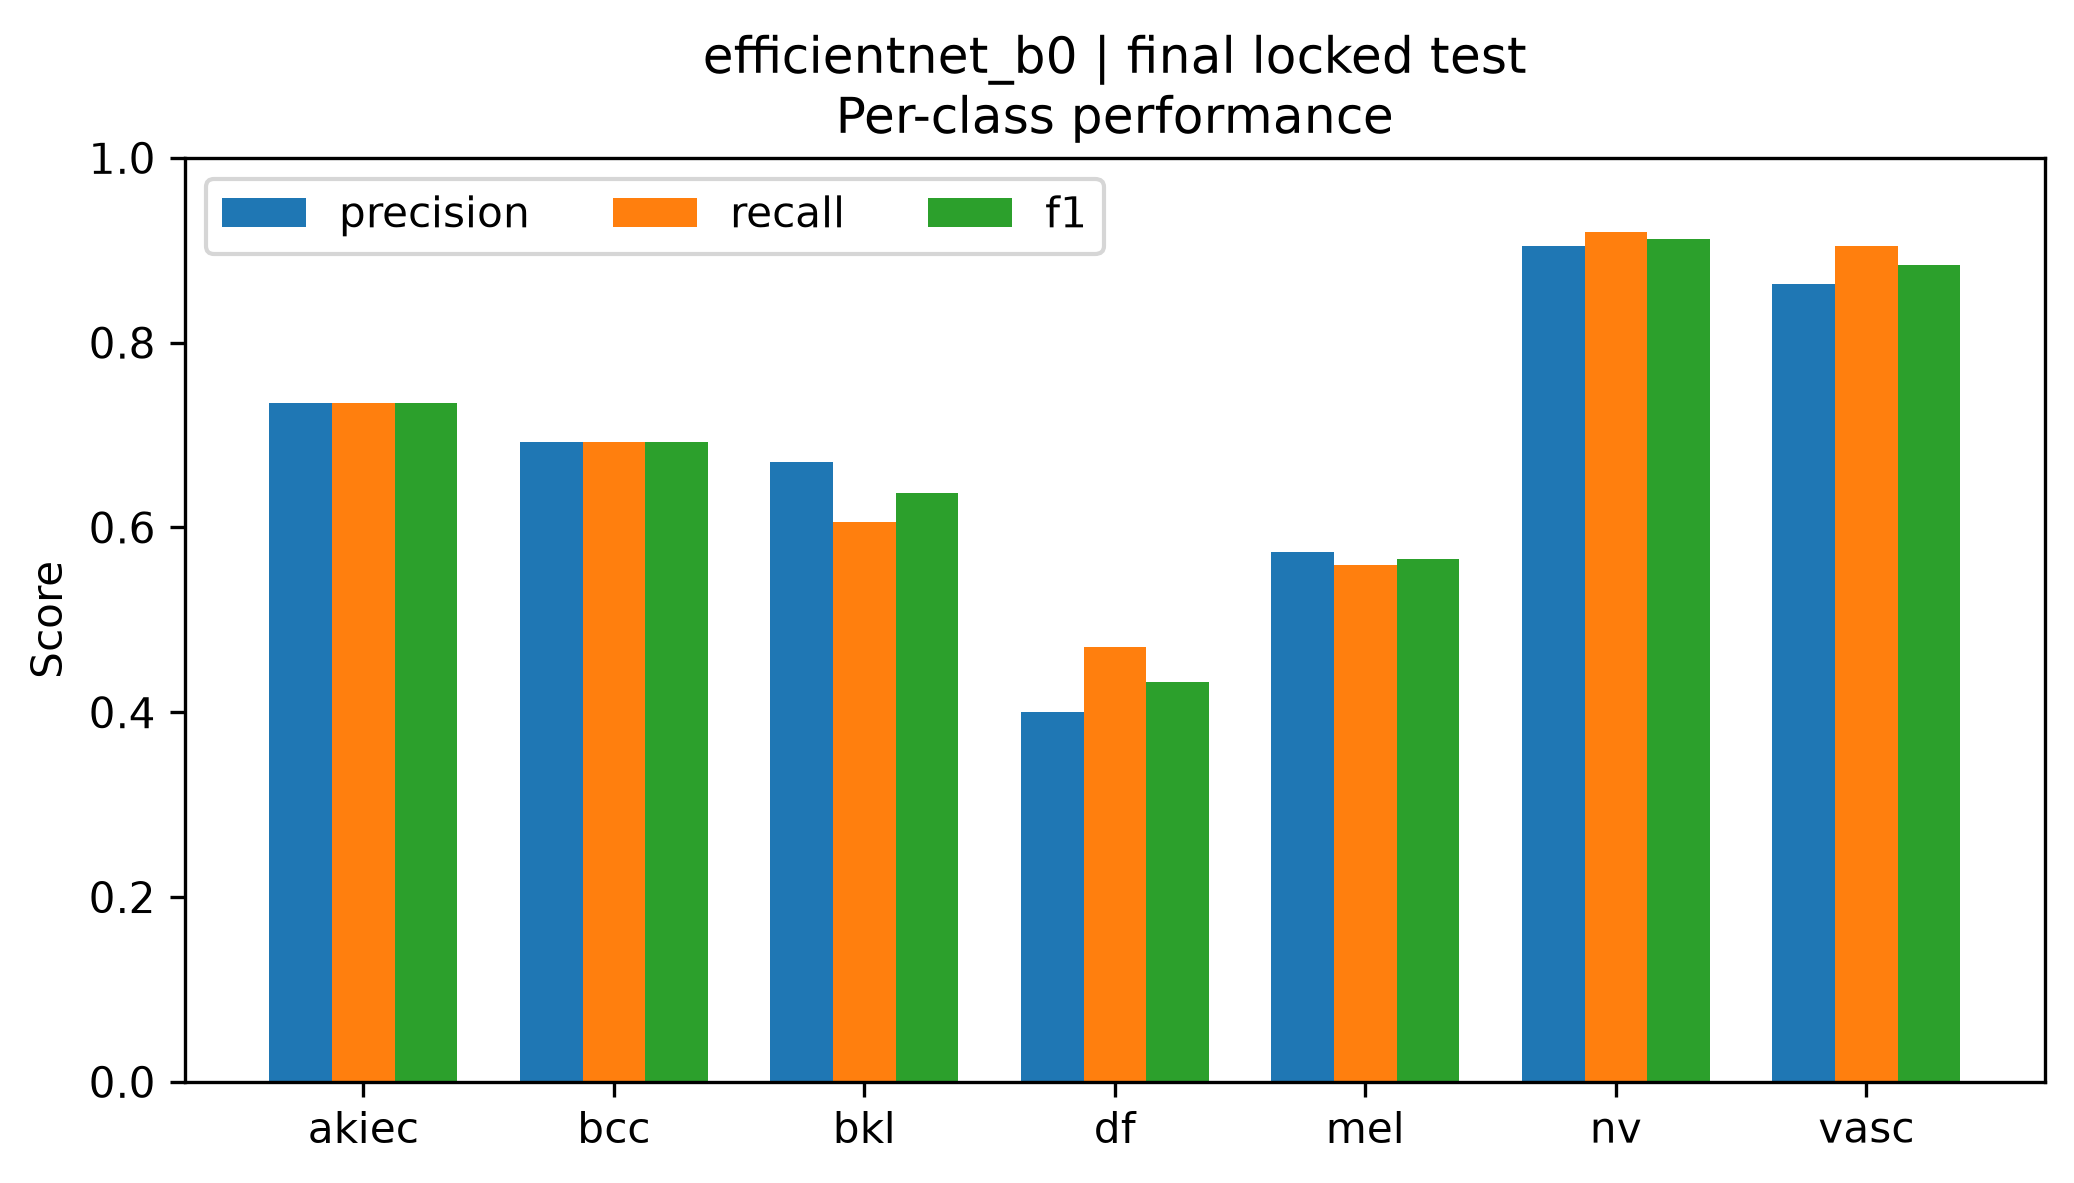

Data behind this chart, as committed beside it:
class, precision, recall, f1, support
akiec, 0.7347, 0.7347, 0.7347, 49
bcc, 0.6923, 0.6923, 0.6923, 78
bkl, 0.6711, 0.6061, 0.6369, 165
df, 0.4, 0.4706, 0.4324, 17
mel, 0.5732, 0.5595, 0.5663, 168
nv, 0.905, 0.9194, 0.9121, 1005
vasc, 0.8636, 0.9048, 0.8837, 21
